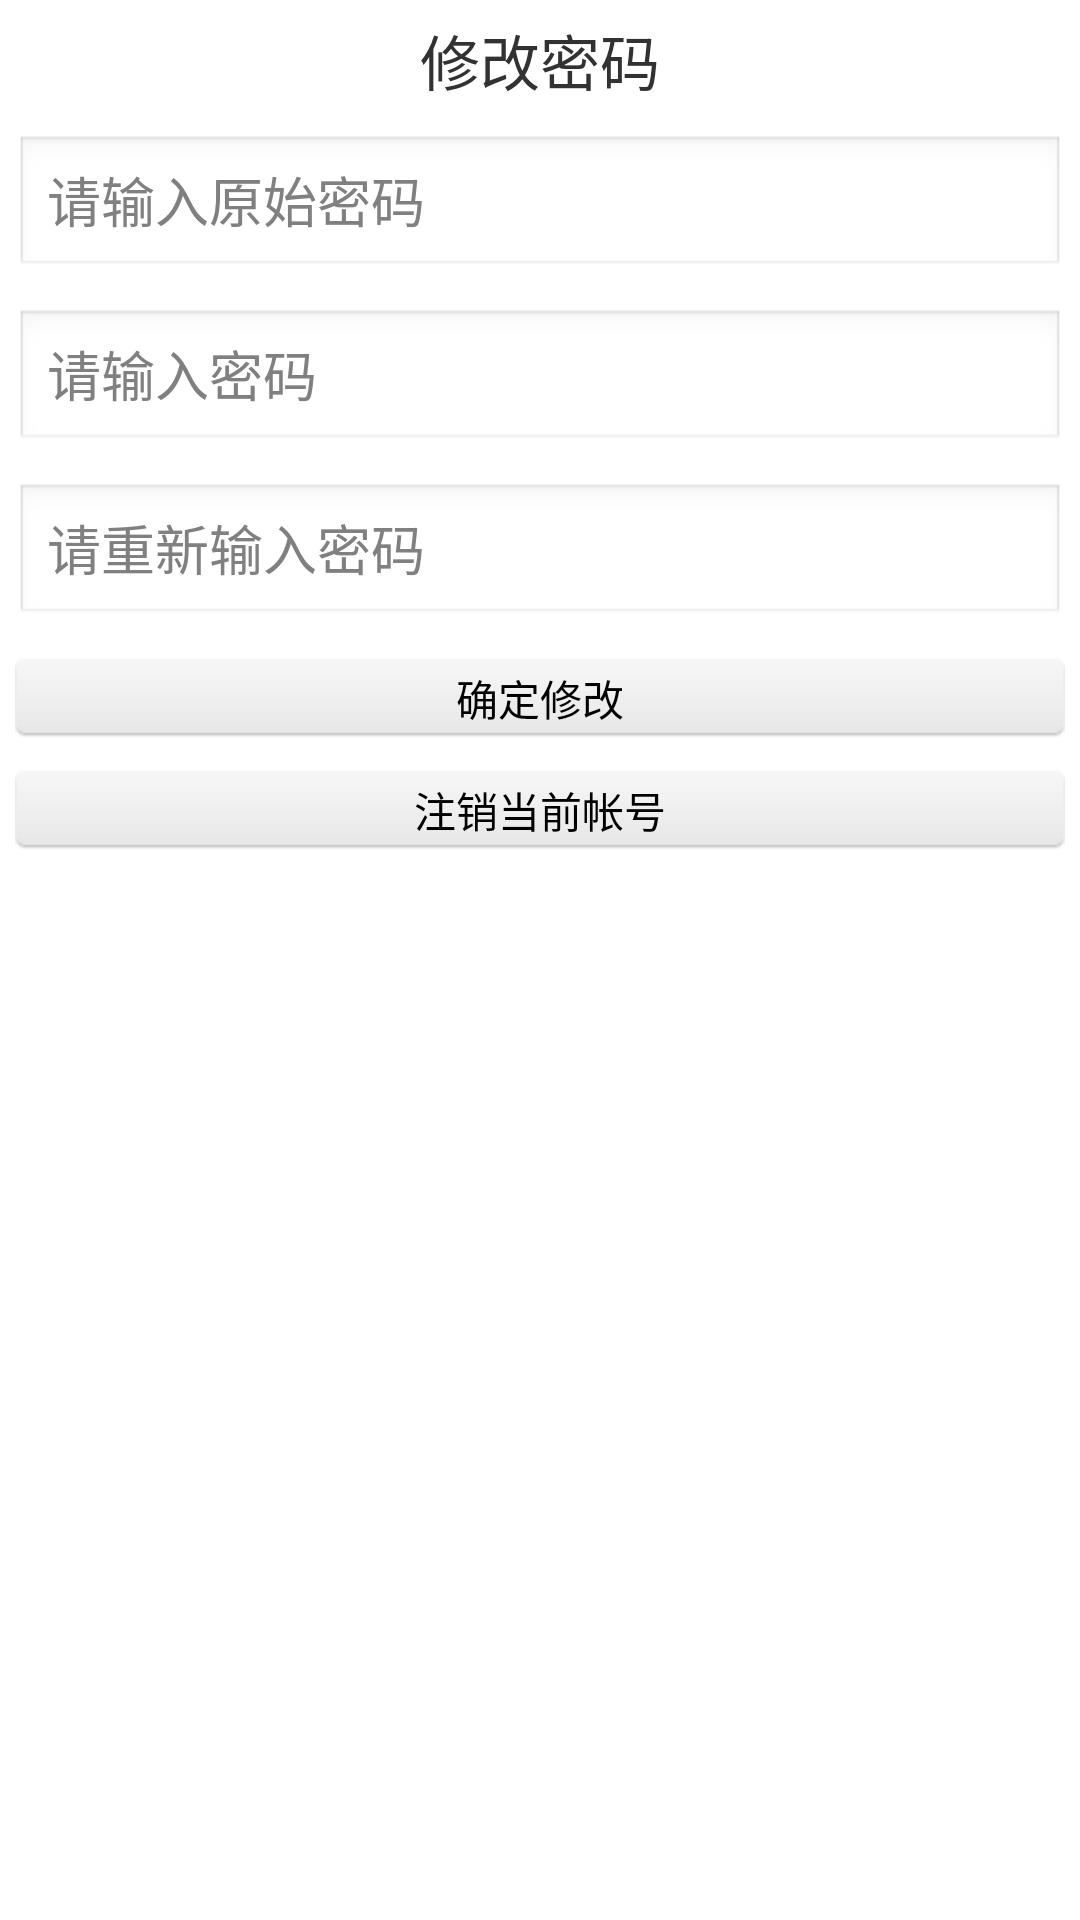

This screen was rendered from an Android layout file. Write that file and the resources it references.
<!-- AndroidManifest.xml: application theme AppTheme -->
<!-- res/layout/activity_accountsafe.xml -->
<?xml version="1.0" encoding="utf-8"?>

<LinearLayout xmlns:android="http://schemas.android.com/apk/res/android"
    android:layout_width="match_parent"
    android:layout_height="match_parent"
    android:orientation="vertical" >

    <TextView
        android:layout_width="match_parent"
        android:layout_height="40dp"
        android:gravity="center"
        android:text="修改密码"
        android:textSize="20sp" />

    <EditText
        android:id="@+id/oldPass"
        android:layout_width="match_parent"
        android:layout_height="wrap_content"
        android:layout_margin="5dp"
        android:hint="请输入原始密码" />

    <EditText
        android:id="@+id/newPass"
        android:layout_width="match_parent"
        android:layout_height="wrap_content"
        android:layout_margin="5dp"
        android:hint="请输入密码" />

    <EditText
        android:id="@+id/newPass1"
        android:layout_width="match_parent"
        android:layout_height="wrap_content"
        android:layout_margin="5dp"
        android:hint="请重新输入密码" />

    <Button
        android:layout_width="match_parent"
        android:layout_height="wrap_content"
        android:layout_margin="5dp"
        android:background="@drawable/button_revier"
        android:onClick="revise"
        android:text="确定修改" />
    <Button
        android:layout_width="match_parent"
        android:layout_height="wrap_content"
        android:layout_margin="5dp"
        android:background="@drawable/button_revier"
        android:onClick="logout"
        android:text="注销当前帐号" />

</LinearLayout>
<!-- resources referenced by this layout -->
<resources>
  <!-- drawable button_revier (drawable) -->
  <?xml version="1.0" encoding="utf-8"?>
  
  <selector xmlns:android="http://schemas.android.com/apk/res/android">
  
      <item android:drawable="@drawable/safe2" android:state_pressed="true"></item>
      <item android:drawable="@drawable/reiver" android:state_pressed="false"></item>
  
  </selector>
  <style name="AppTheme" parent="AppBaseTheme">
          
      </style>
  <style name="AppBaseTheme" parent="android:Theme.Light">
          
      </style>
</resources>
